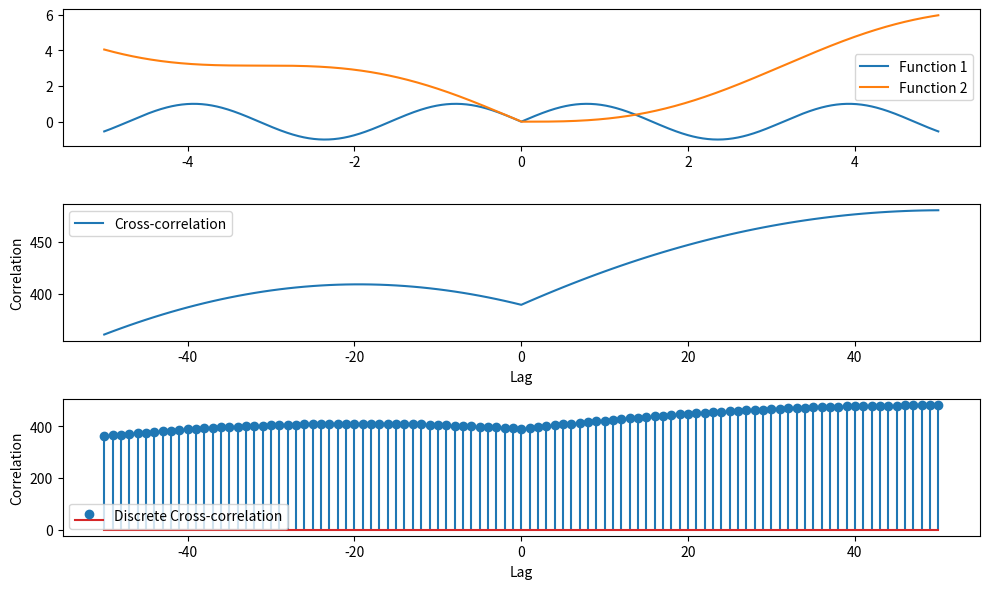
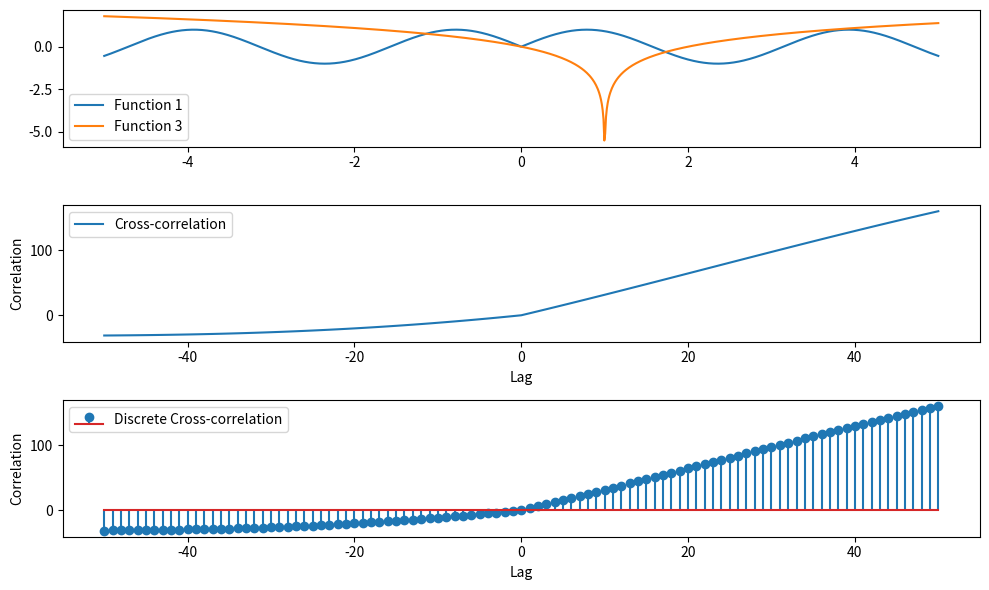
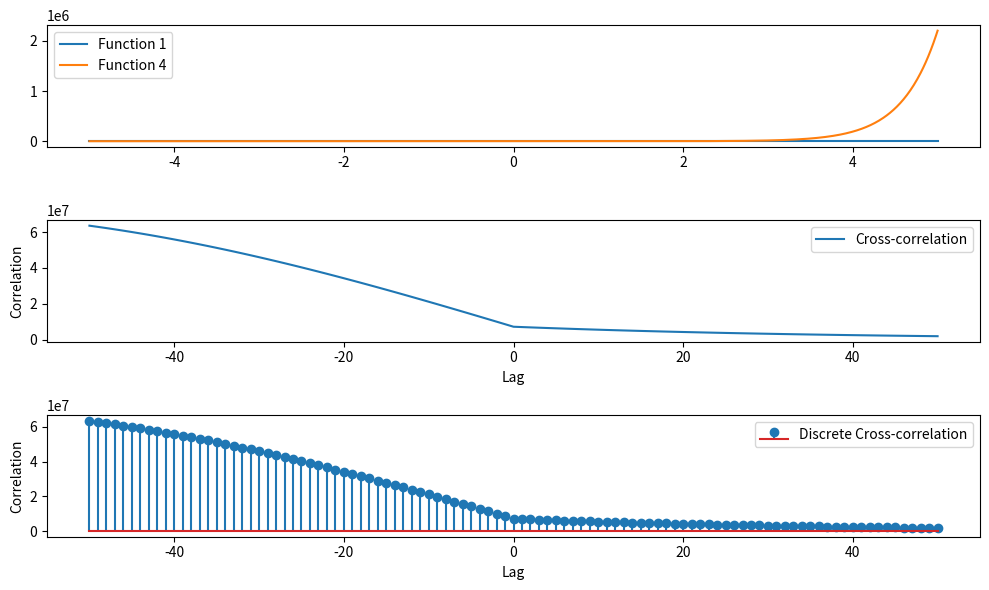
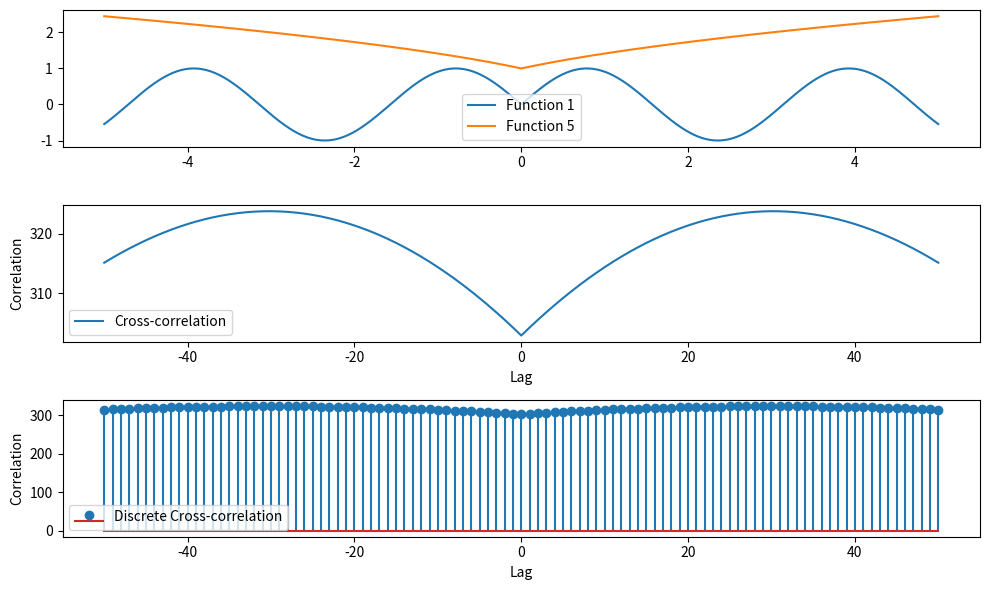
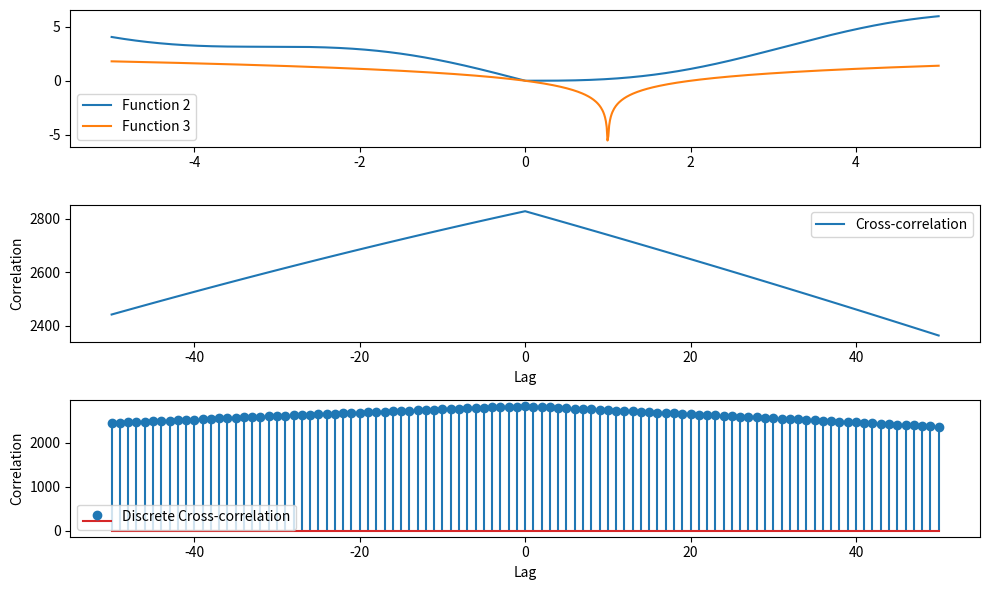
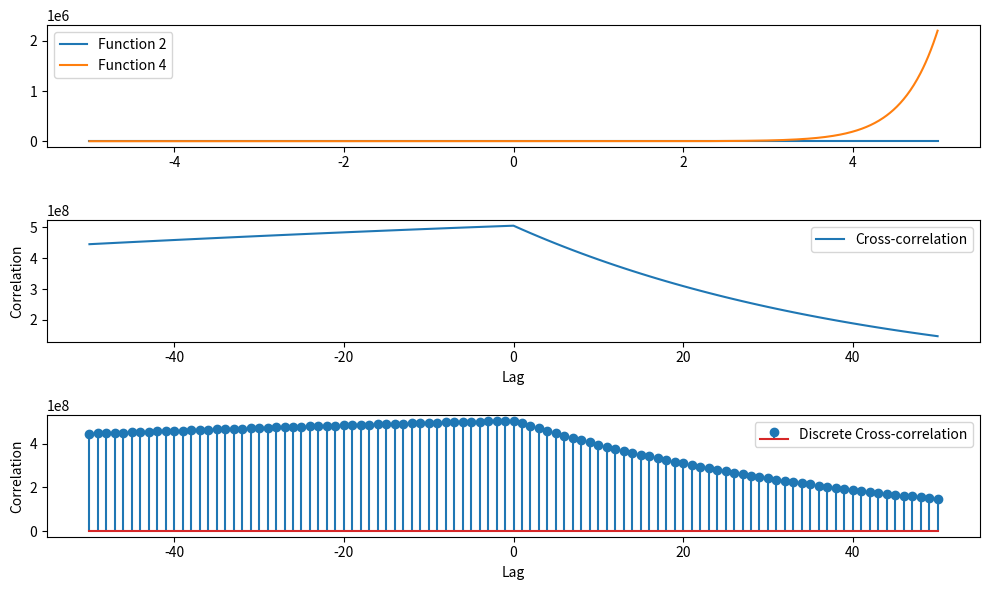
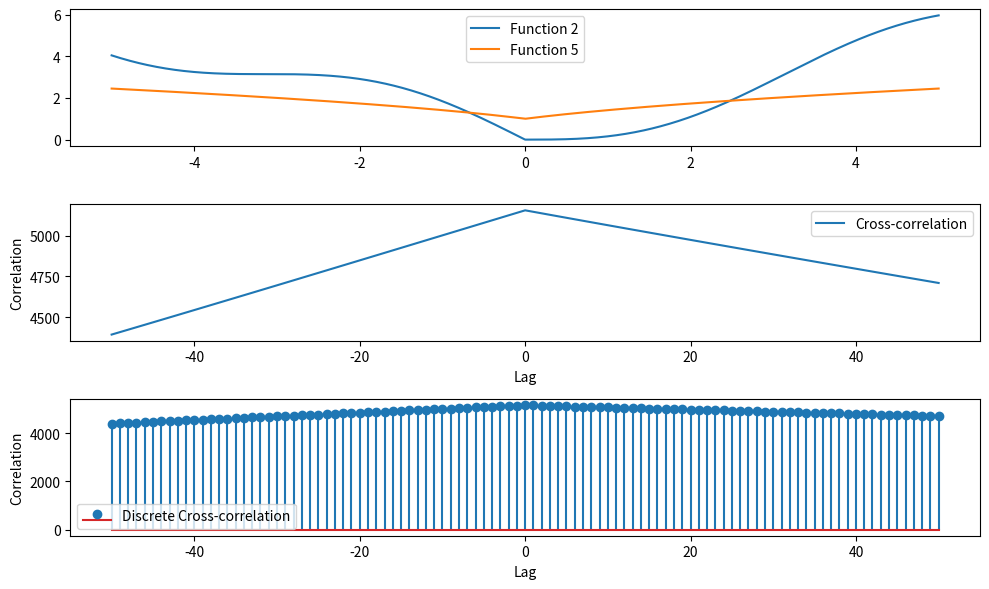
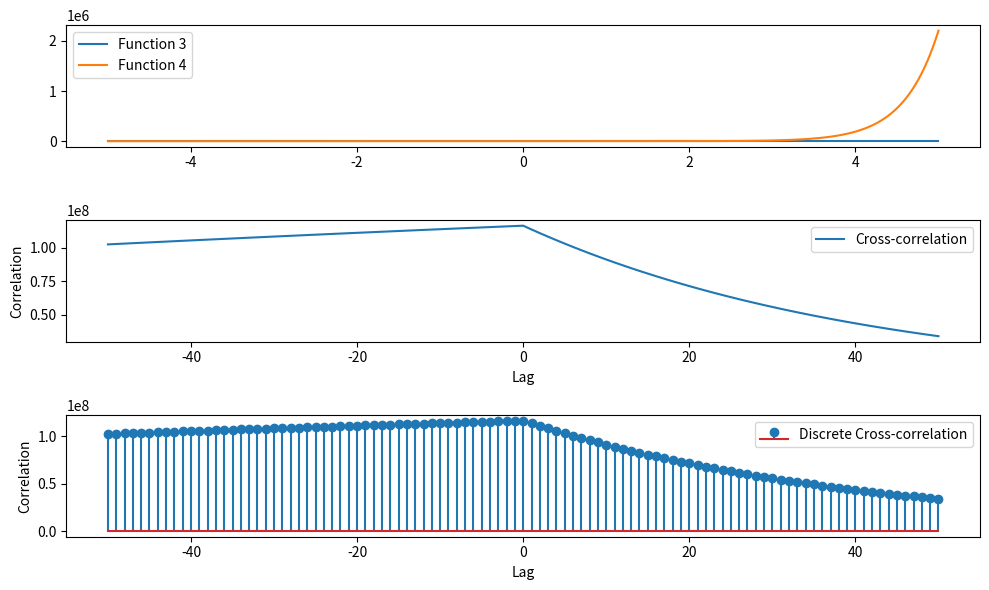
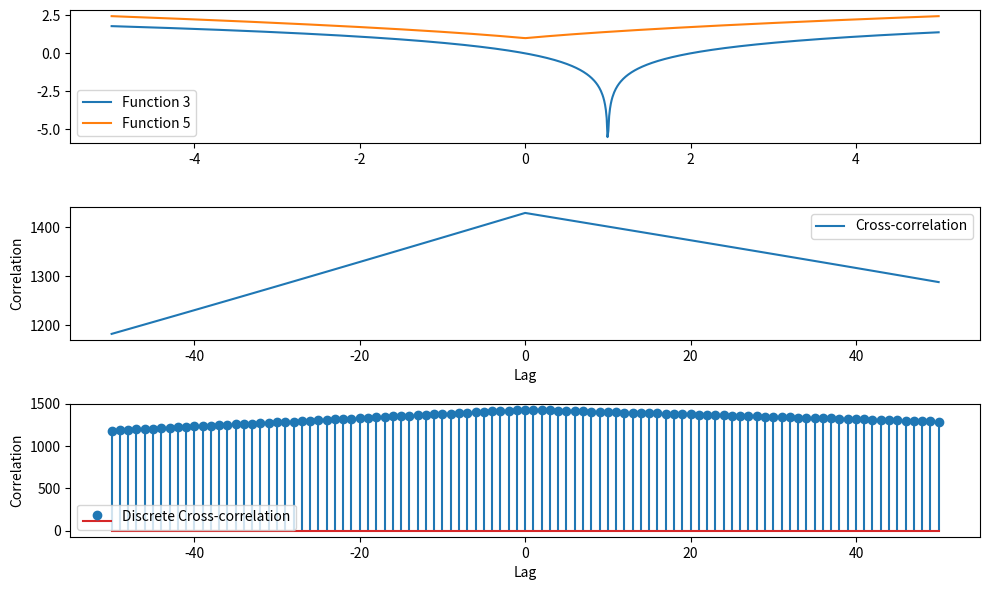
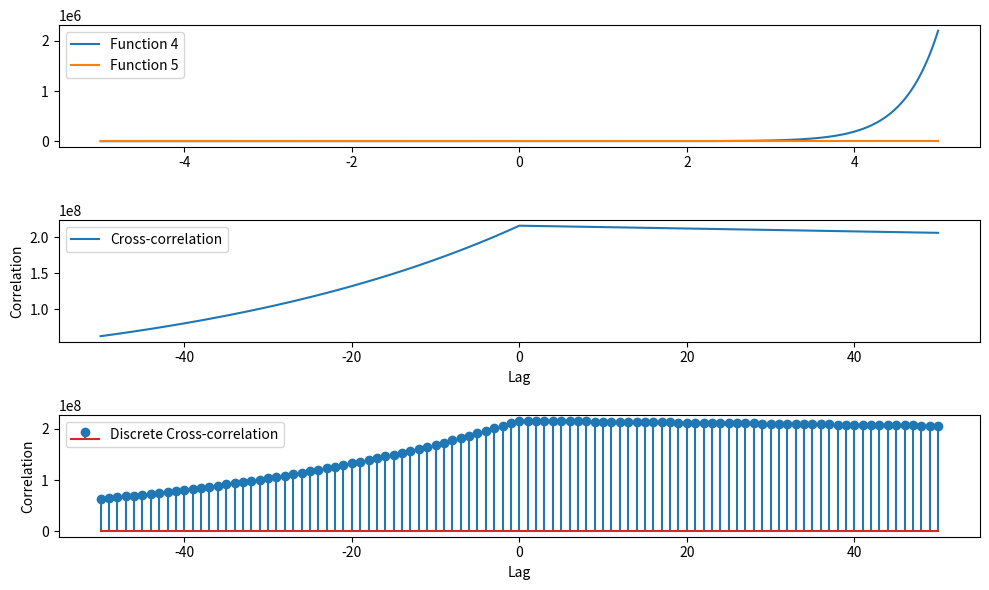

The script that saved these images, in order:
import numpy as np
import matplotlib.pyplot as plt


# Определение выбранных функций
# [redacted]
def f1(x):
    return np.sin(np.abs(2 * x))  # Функция 1: y = sin(|2x|)
# [redacted]
def f2(x):
    return np.abs(x) - np.sin(x)  # Функция 2: y = |x| - sin(x)
 # [redacted]
def f3(x):
    return np.log(np.abs(x - 1))  # Функция 3: y = ln(|x - 1|)
# [redacted]
def f4(x):
    return 4 * x**2 * np.exp(2 * x)  # Функция 4: y = 4x^2 * e^(2x)
# [redacted]
def f5(x):
    return np.sqrt(np.abs(x) + 1)  # Функция 5: y = sqrt(|x| + 1)



# Функция для вычисления взаимнокорреляционной функции
def cross_correlation(x, y, max_lag):
    result = np.zeros(2 * max_lag + 1, dtype=float)

    for lag in range(-max_lag, max_lag + 1):
        sum_val = 0
        for i in range(len(x)):
            j = i - lag
            if 0 <= j < len(y):
                sum_val += x[i] * y[j]
        result[lag + max_lag] = sum_val

    return result


# Создание массива значений x
x_values = np.linspace(-5, 5, 1000)

# Построение графиков для каждой пары функций
functions = [f1, f2, f3, f4, f5]

for i in range(len(functions)):
    for j in range(i + 1, len(functions)):
        # Вычисление значений функций
        y1 = functions[i](x_values)
        y2 = functions[j](x_values)

        # Вычисление взаимнокорреляционной функции
        cross_corr_result = cross_correlation(y1, y2, 50)
        lags = np.arange(-50, 51)

        # Построение графиков
        plt.figure(figsize=(10, 6))

        plt.subplot(3, 1, 1)
        plt.plot(x_values, y1, label=f'Function {i + 1}')
        plt.plot(x_values, y2, label=f'Function {j + 1}')
        plt.legend()

        plt.subplot(3, 1, 2)
        plt.plot(lags, cross_corr_result, label='Cross-correlation')
        plt.xlabel('Lag')
        plt.ylabel('Correlation')
        plt.legend()

        plt.subplot(3, 1, 3)
        plt.stem(lags, cross_corr_result, label='Discrete Cross-correlation')
        plt.xlabel('Lag')
        plt.ylabel('Correlation')
        plt.legend()

        plt.tight_layout()
        plt.show()
